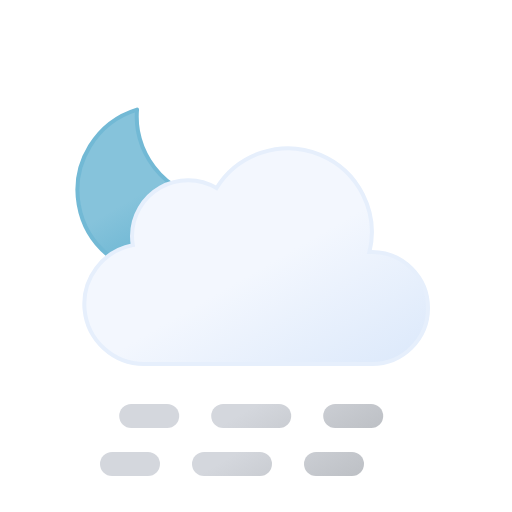
t = 0.00 s
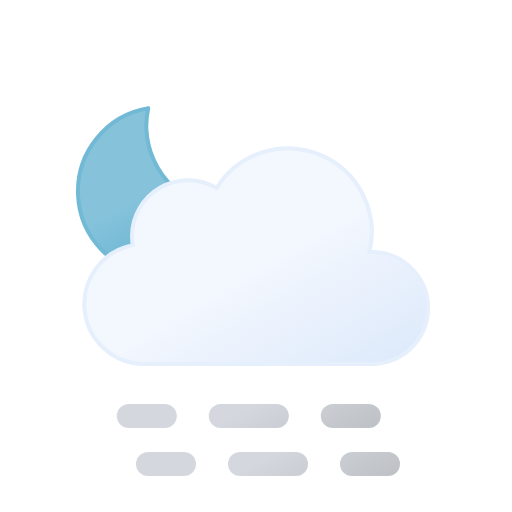
t = 1.88 s
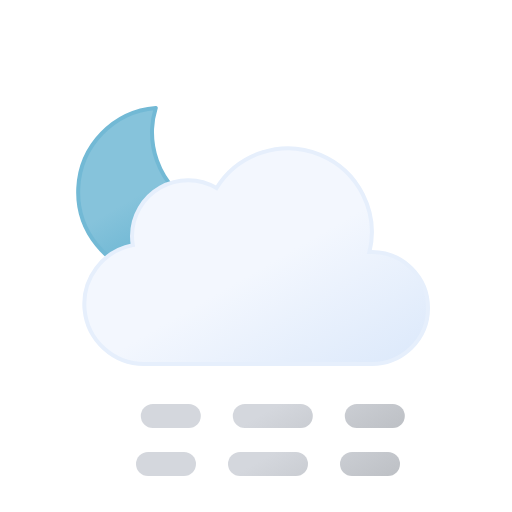
t = 3.13 s
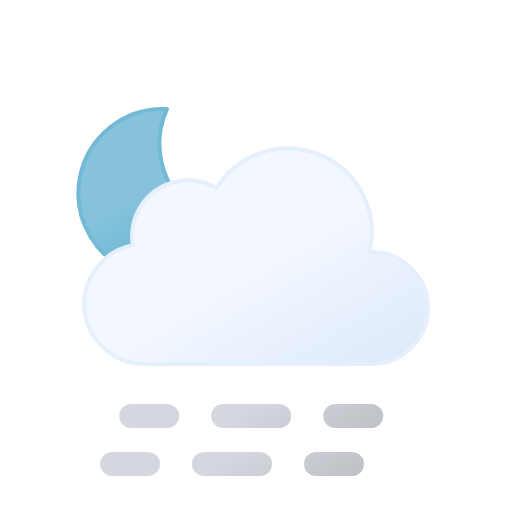
t = 5.00 s
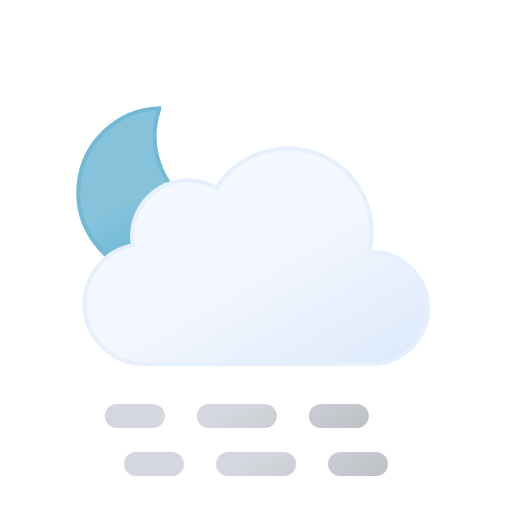
t = 6.25 s
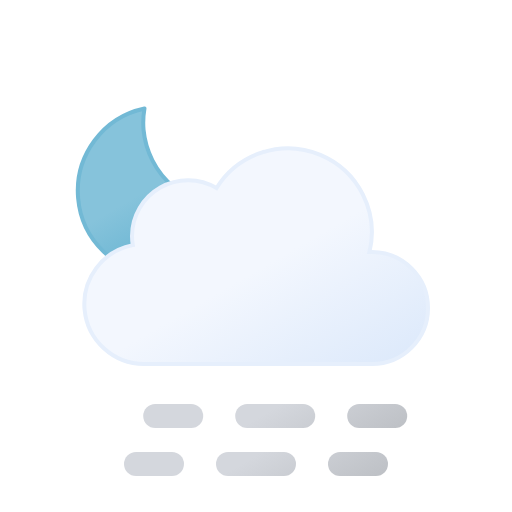
t = 8.75 s

The animated SVG that drew these frames (rendered in a browser with its animation timeline set to each time). Animation: 4 SMIL elements (animateTransform=4); one cycle of 10.00 s, repeats indefinitely.

<svg xmlns="http://www.w3.org/2000/svg" xmlns:xlink="http://www.w3.org/1999/xlink" viewBox="0 0 64 64">
	<defs>
		<linearGradient id="partly-cloudy-night-haze-a" x1="13.58" y1="15.57" x2="24.15" y2="33.87" gradientUnits="userSpaceOnUse">
			<stop offset="0" stop-color="#86c3db"/>
			<stop offset="0.45" stop-color="#86c3db"/>
			<stop offset="1" stop-color="#5eafcf"/>
			<animateTransform attributeName="gradientTransform" type="rotate" values="10 19.22 24.293; -10 19.22 24.293; 10 19.22 24.293" dur="10s" repeatCount="indefinite"/>
		</linearGradient>
		<linearGradient id="partly-cloudy-night-haze-b" x1="22.56" y1="21.96" x2="39.2" y2="50.8" gradientUnits="userSpaceOnUse">
			<stop offset="0" stop-color="#f3f7fe"/>
			<stop offset="0.45" stop-color="#f3f7fe"/>
			<stop offset="1" stop-color="#deeafb"/>
		</linearGradient>
		<linearGradient id="partly-cloudy-night-haze-c" x1="17.94" y1="55.73" x2="26.94" y2="71.32" gradientUnits="userSpaceOnUse">
			<stop offset="0" stop-color="#d4d7dd"/>
			<stop offset="0.45" stop-color="#d4d7dd"/>
			<stop offset="1" stop-color="#bec1c6"/>
		</linearGradient>
		<linearGradient id="partly-cloudy-night-haze-d" x1="28.81" y1="49.45" x2="37.81" y2="65.04" xlink:href="#partly-cloudy-night-haze-c"/>
		<linearGradient id="partly-cloudy-night-haze-e" x1="37.06" y1="44.68" x2="46.06" y2="60.27" xlink:href="#partly-cloudy-night-haze-c"/>
		<linearGradient id="partly-cloudy-night-haze-f" x1="17.94" y1="49.73" x2="26.94" y2="65.32" xlink:href="#partly-cloudy-night-haze-c"/>
		<linearGradient id="partly-cloudy-night-haze-g" x1="28.81" y1="43.45" x2="37.81" y2="59.04" xlink:href="#partly-cloudy-night-haze-c"/>
		<linearGradient id="partly-cloudy-night-haze-h" x1="37.06" y1="38.68" x2="46.06" y2="54.27" xlink:href="#partly-cloudy-night-haze-c"/>
	</defs>
	<path d="M29.33,26.68A10.61,10.61,0,0,1,18.65,16.14,10.5,10.5,0,0,1,19,13.5,10.54,10.54,0,1,0,30.5,26.61,11.48,11.48,0,0,1,29.33,26.68Z" stroke="#72b9d5" stroke-linecap="round" stroke-linejoin="round" stroke-width="0.5" fill="url(#partly-cloudy-night-haze-a)">
		<animateTransform attributeName="transform" type="rotate" values="-10 19.22 24.293; 10 19.22 24.293; -10 19.22 24.293" dur="10s" repeatCount="indefinite"/>
	</path>
	<path d="M46.5,31.5l-.32,0a10.49,10.49,0,0,0-19.11-8,7,7,0,0,0-10.57,6,7.21,7.21,0,0,0,.1,1.14A7.5,7.5,0,0,0,18,45.5a4.19,4.19,0,0,0,.5,0v0h28a7,7,0,0,0,0-14Z" stroke="#e6effc" stroke-miterlimit="10" stroke-width="0.5" fill="url(#partly-cloudy-night-haze-b)"/>
	<g>
		<line x1="17" y1="58" x2="21.5" y2="58" fill="none" stroke-linecap="round" stroke-miterlimit="10" stroke-width="3" stroke="url(#partly-cloudy-night-haze-c)"/>
		<line x1="28.5" y1="58" x2="39" y2="58" fill="none" stroke-linecap="round" stroke-miterlimit="10" stroke-width="3" stroke-dasharray="7 7" stroke="url(#partly-cloudy-night-haze-d)"/>
		<line x1="42.5" y1="58" x2="47" y2="58" fill="none" stroke-linecap="round" stroke-miterlimit="10" stroke-width="3" stroke="url(#partly-cloudy-night-haze-e)"/>
		<animateTransform attributeName="transform" type="translate" values="-3 0; 3 0; -3 0" dur="5s" begin="0s" repeatCount="indefinite"/>
	</g>
	<g>
		<line x1="17" y1="52" x2="21.5" y2="52" fill="none" stroke-linecap="round" stroke-miterlimit="10" stroke-width="3" stroke="url(#partly-cloudy-night-haze-f)"/>
		<line x1="28.5" y1="52" x2="39" y2="52" fill="none" stroke-linecap="round" stroke-miterlimit="10" stroke-width="3" stroke-dasharray="7 7" stroke="url(#partly-cloudy-night-haze-g)"/>
		<line x1="42.5" y1="52" x2="47" y2="52" fill="none" stroke-linecap="round" stroke-miterlimit="10" stroke-width="3" stroke="url(#partly-cloudy-night-haze-h)"/>
		<animateTransform attributeName="transform" type="translate" values="-3 0; 3 0; -3 0" dur="5s" begin="-4s" repeatCount="indefinite"/>
	</g>
</svg>
